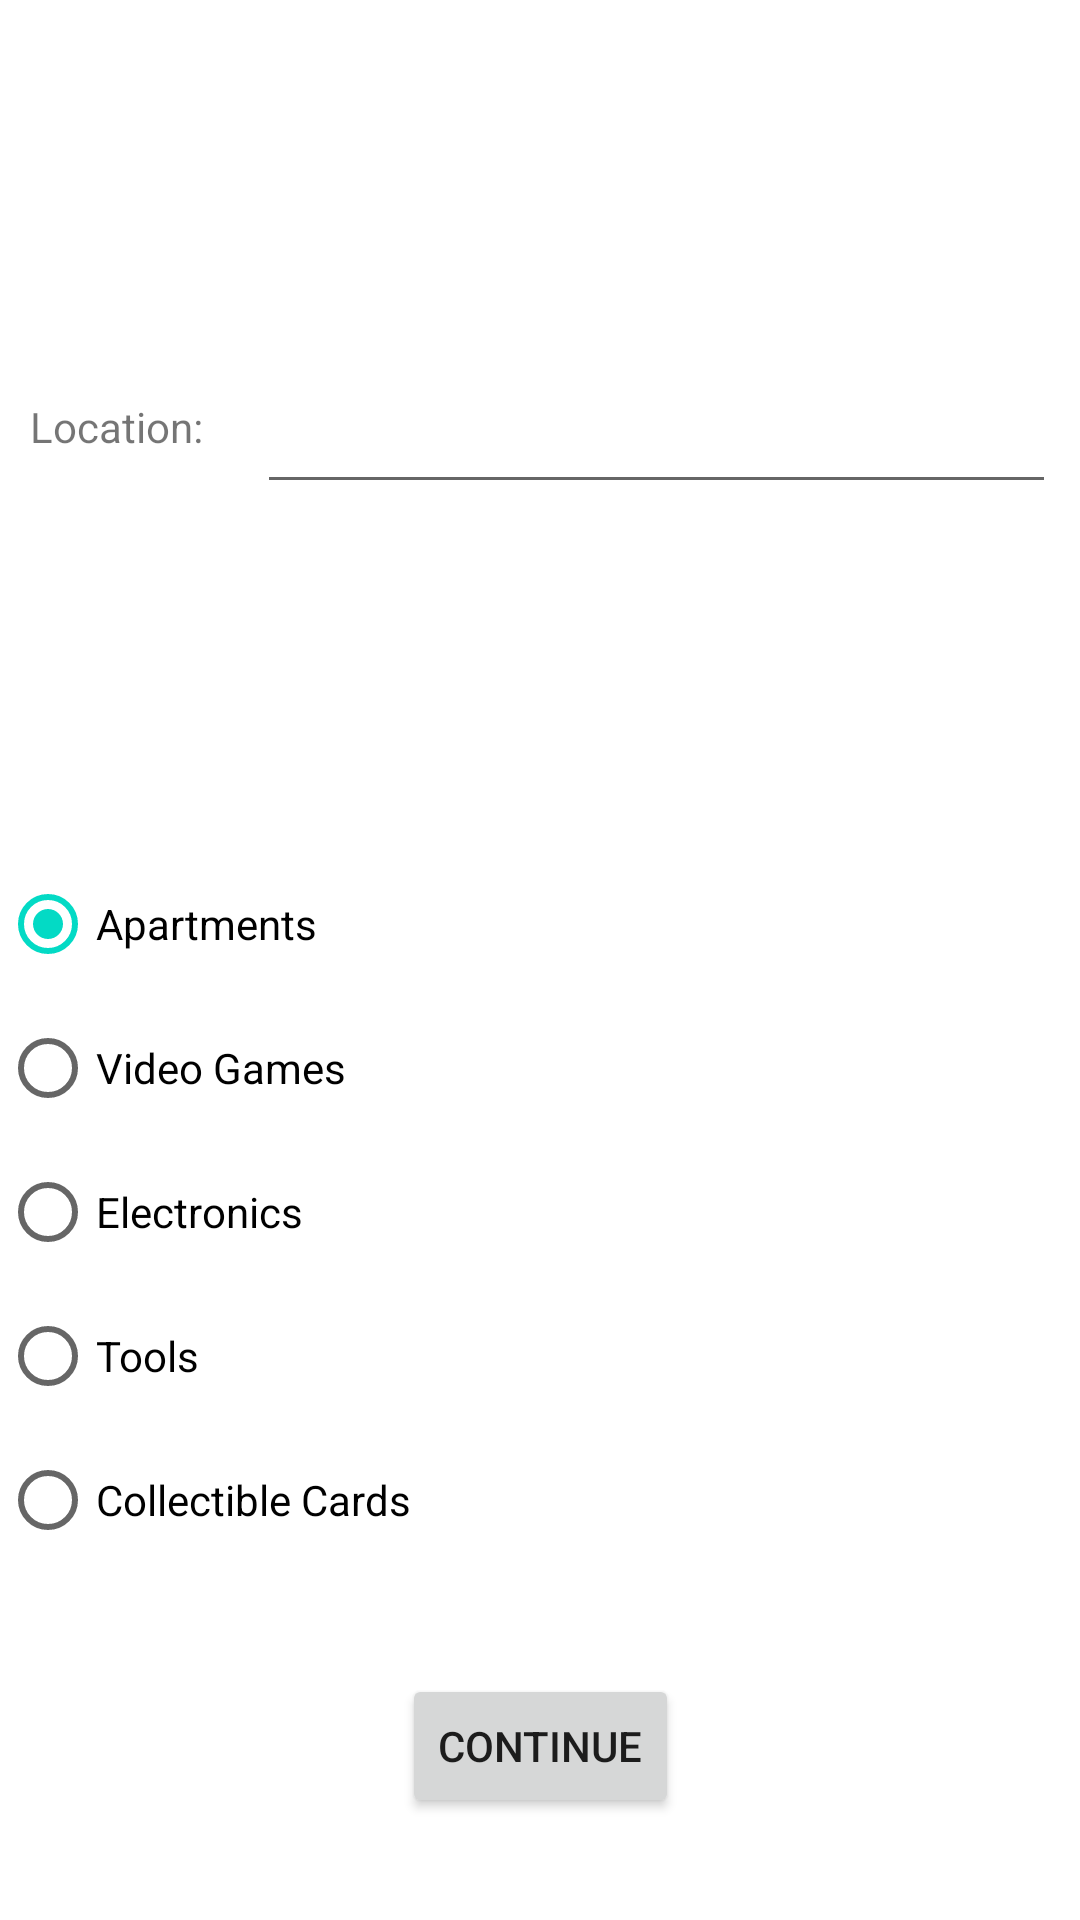

Layout XML and referenced resources for this Android screen:
<!-- AndroidManifest.xml: application theme Theme.Bazaar -->
<!-- res/layout/fragment_criteria_create_post.xml -->
<?xml version="1.0" encoding="utf-8"?>

<androidx.constraintlayout.widget.ConstraintLayout xmlns:android="http://schemas.android.com/apk/res/android"
    xmlns:app="http://schemas.android.com/apk/res-auto"
    xmlns:tools="http://schemas.android.com/tools"
    android:layout_width="match_parent"
    android:layout_height="match_parent"
    tools:context=".ui.createPost.PostCriteriaFragment">

    <TextView
        android:id="@+id/location_help_text"
        android:layout_width="wrap_content"
        android:layout_height="wrap_content"
        android:text="@string/locationHelpText"
        android:layout_margin="10dp"
        app:layout_constraintTop_toTopOf="parent"
        app:layout_constraintBottom_toTopOf="@id/categories"
        app:layout_constraintStart_toStartOf="parent"
        app:layout_constraintEnd_toStartOf="@id/location_edit_text"/>
    <EditText
        android:id="@+id/location_edit_text"
        android:layout_width="0dp"
        android:layout_height="wrap_content"
        android:layout_marginStart="8dp"
        android:layout_marginTop="8dp"
        android:layout_marginEnd="8dp"
        android:textAlignment="center"
        android:textSize="20sp"
        app:layout_constraintTop_toTopOf="@id/location_help_text"
        app:layout_constraintBottom_toBottomOf="@id/location_help_text"
        app:layout_constraintEnd_toEndOf="parent"
        app:layout_constraintStart_toEndOf="@id/location_help_text"
        />

    <RadioGroup
        android:id="@+id/categories"
        android:layout_width="match_parent"
        android:layout_height="wrap_content"
        android:orientation="vertical"
        app:layout_constraintTop_toBottomOf="@id/location_edit_text"
        app:layout_constraintBottom_toBottomOf="parent"
        app:layout_constraintStart_toStartOf="parent"
        app:layout_constraintEnd_toEndOf="parent">
        <RadioButton android:id="@+id/radio_apartments"
            android:layout_width="wrap_content"
            android:layout_height="wrap_content"
            android:text="@string/apartments"
            android:checked="true"/>
        <RadioButton android:id="@+id/radio_video_games"
            android:layout_width="wrap_content"
            android:layout_height="wrap_content"
            android:text="@string/video_games" />
        <RadioButton android:id="@+id/radio_electronics"
            android:layout_width="wrap_content"
            android:layout_height="wrap_content"
            android:text="@string/electronics" />
        <RadioButton android:id="@+id/radio_tools"
            android:layout_width="wrap_content"
            android:layout_height="wrap_content"
            android:text="@string/tools" />
        <RadioButton android:id="@+id/radio_collectible_cards"
            android:layout_width="wrap_content"
            android:layout_height="wrap_content"
            android:text="@string/collectible_cards" />
    </RadioGroup>

    <Button
        android:id="@+id/continue_button"
        android:layout_width="wrap_content"
        android:layout_height="wrap_content"
        android:text="Continue"
        app:layout_constraintTop_toBottomOf="@id/categories"
        app:layout_constraintBottom_toBottomOf="parent"
        app:layout_constraintStart_toStartOf="parent"
        app:layout_constraintEnd_toEndOf="parent"
        />
</androidx.constraintlayout.widget.ConstraintLayout>
<!-- resources referenced by this layout -->
<resources>
  <string name="apartments">Apartments</string>
  <string name="collectible_cards">Collectible Cards</string>
  <string name="electronics">Electronics</string>
  <string name="locationHelpText">Location:</string>
  <string name="tools">Tools</string>
  <string name="video_games">Video Games</string>
  <style name="Theme.Bazaar" parent="Theme.MaterialComponents.DayNight.DarkActionBar">
          
          <item name="colorPrimary">@color/purple_500</item>
          <item name="colorPrimaryVariant">@color/purple_700</item>
          <item name="colorOnPrimary">@color/white</item>
          
          <item name="colorSecondary">@color/teal_200</item>
          <item name="colorSecondaryVariant">@color/teal_700</item>
          <item name="colorOnSecondary">@color/black</item>
          
          <item name="android:statusBarColor">?attr/colorPrimaryVariant</item>
          
      </style>
  <!-- not gathered from this repository: default colours our renderer supplied (Android Studio template values) -->
  <color name="purple_500">#FF6200EE</color>
  <color name="purple_700">#FF3700B3</color>
  <color name="teal_200">#FF03DAC5</color>
  <color name="teal_700">#FF018786</color>
  <color name="black">#FF000000</color>
  <color name="white">#FFFFFFFF</color>
</resources>
